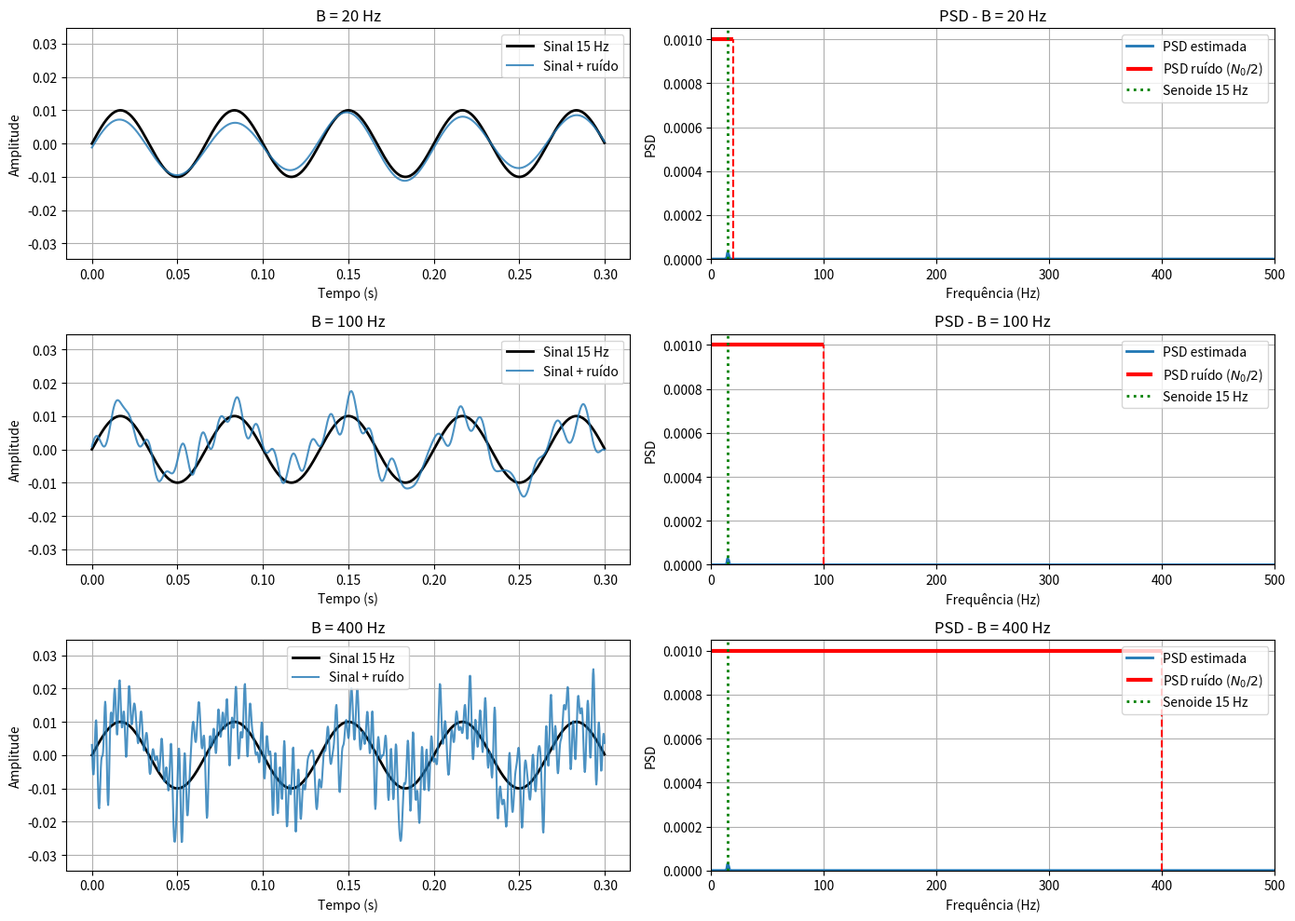

The script that saved this image:
import numpy as np
import matplotlib.pyplot as plt
from scipy.signal import welch

# =====================================================
# CONFIGURAÇÃO
# =====================================================

include_signal = True      # True = adiciona senoide
                            # False = apenas ruído

signal_freq = 15           # Hz
signal_amplitude = 0.01

Fs = 4000                  # Hz
T = 4                      # s
N = int(Fs * T)

t = np.arange(N) / Fs

# PSD bilateral do ruído
N0_over_2 = 1e-3

# larguras de banda do ruído
bandwidths = [20, 100, 400]

# =====================================================
# SINAL
# =====================================================

s = signal_amplitude * np.sin(
    2 * np.pi * signal_freq * t
)

# =====================================================
# GERAÇÃO DOS RUÍDOS
# =====================================================

noises = []
received_signals = []
powers = []

for B in bandwidths:

    # Frequências da FFT
    f = np.fft.fftfreq(N, d=1/Fs)

    # PSD retangular
    S = np.zeros(N)
    S[np.abs(f) <= B] = N0_over_2

    # Ruído complexo gaussiano
    X = (
        np.random.randn(N)
        + 1j * np.random.randn(N)
    ) * np.sqrt(S * Fs)

    # Simetrização para gerar sinal real
    X = (X + np.conj(X[::-1])) / 2

    # Ruído no tempo
    w = np.real(np.fft.ifft(X))

    noises.append(w)

    if include_signal:
        r = s + w
    else:
        r = w

    received_signals.append(r)

    powers.append(np.mean(w**2))

# =====================================================
# ESCALA DOS GRÁFICOS
# =====================================================

if include_signal:
    ymax = 1.05 * np.max(
        np.abs(np.concatenate(received_signals))
    )
else:
    ymax = 1.05 * np.max(
        np.abs(np.concatenate(noises))
    )

# =====================================================
# PLOTS
# =====================================================

fig, axs = plt.subplots(
    3,
    2,
    figsize=(14, 10)
)

for i, (B, w, r, P) in enumerate(
        zip(bandwidths,
            noises,
            received_signals,
            powers)):

    # ------------------------------------------
    # Domínio do tempo
    # ------------------------------------------

    t_plot = t[:1200]

    if include_signal:

        axs[i,0].plot(
            t_plot,
            s[:1200],
            'k',
            linewidth=2,
            label='Sinal 15 Hz'
        )

        axs[i,0].plot(
            t_plot,
            r[:1200],
            'tab:blue',
            alpha=0.8,
            label='Sinal + ruído'
        )

    else:

        axs[i,0].plot(
            t_plot,
            w[:1200],
            label='Ruído'
        )

    axs[i,0].set_ylim([-ymax, ymax])

    axs[i,0].set_title(
        f'B = {B} Hz'
    )

    axs[i,0].set_xlabel('Tempo (s)')
    axs[i,0].set_ylabel('Amplitude')
    axs[i,0].grid(True)
    axs[i,0].legend()

    # ------------------------------------------
    # PSD
    # ------------------------------------------

    f_welch, Pxx = welch(
        r,
        fs=Fs,
        nperseg=4096,
        scaling='density'
    )

    axs[i,1].plot(
        f_welch,
        Pxx,
        linewidth=2,
        label='PSD estimada'
    )

    # PSD teórica do ruído
    axs[i,1].hlines(
        N0_over_2,
        0,
        B,
        colors='red',
        linewidth=3,
        label=r'PSD ruído ($N_0/2$)'
    )

    axs[i,1].vlines(
        B,
        0,
        N0_over_2,
        colors='red',
        linestyles='--'
    )

    # marca a frequência da senoide
    if include_signal:

        axs[i,1].axvline(
            signal_freq,
            color='green',
            linestyle=':',
            linewidth=2,
            label='Senoide 15 Hz'
        )

    axs[i,1].set_xlim(0, 500)
    axs[i,1].set_ylim(0, None)

    axs[i,1].set_title(
        f'PSD - B = {B} Hz'
    )

    axs[i,1].set_xlabel('Frequência (Hz)')
    axs[i,1].set_ylabel('PSD')
    axs[i,1].grid(True)
    axs[i,1].legend()

plt.tight_layout()
plt.show()

# =====================================================
# POTÊNCIAS
# =====================================================

print("\nPotência do ruído")

for B, P in zip(bandwidths, powers):

    P_theoretical = 2 * B * N0_over_2

    print(
        f"B = {B:4d} Hz | "
        f"Medida = {P:.6f} | "
        f"Teórica = {P_theoretical:.6f}"
    )
